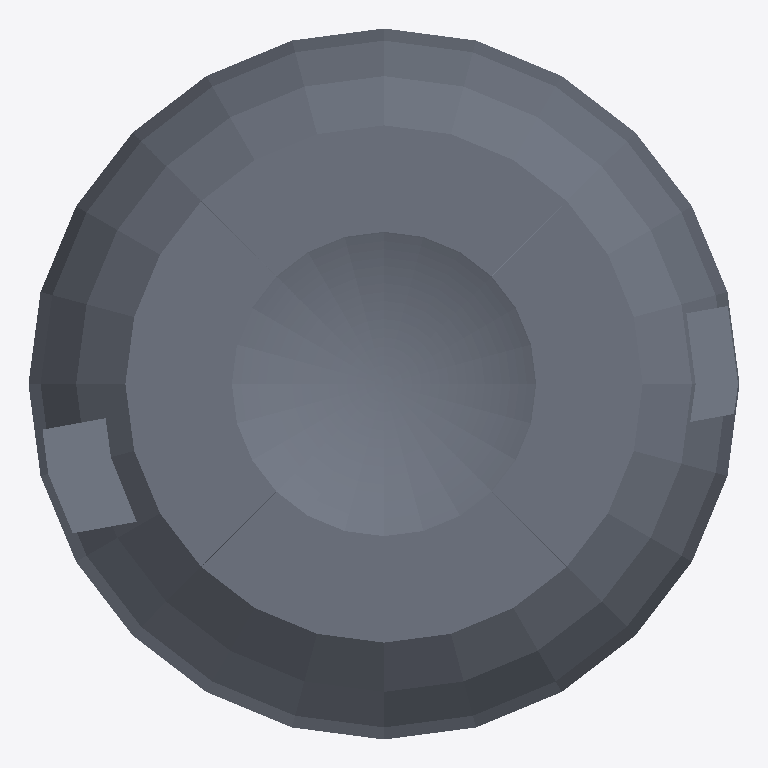
Plan cut of the same IFC building model at storey 'Default Building Storey' (level 0.00 m, cut at 1.40 m), seen from above with north up, elements coloured by IFC class: 1 slab (grey). Cut surfaces are drawn darker.
Extent 4.1 m × 4.1 m × 4.1 m (x, y, z). Storeys (1): Default Building Storey at 0.00 m. Elements (1): 1 IfcSlab.

HEADER;
FILE_DESCRIPTION(('ViewDefinition [CoordinationView]'),'2;1');
FILE_NAME('','2019-08-21T13:01:07',(''),(''),'','SketchUp Pro 2015','');
FILE_SCHEMA(('IFC2X3'));
ENDSEC;
DATA;
#1=IFCPROJECT('1eWCyKuGDFj99sB6W57Q1G',#2,'Default Project','Description of Default Project',$,$,$,(#20),#7);
#24=IFCSITE('3acCPn_Xf5AROsm2EP1Klo',#2,'Default Site','Description of Default Site',$,#25,$,$,.ELEMENT.,(24,28,0),(54,25,0),10.0,$,$);
#30=IFCBUILDING('3j0BQgRU92lAZlZtShLUti',#2,'Default Building','Description of Default Building',$,#31,$,$,.ELEMENT.,$,$,#36);
#37=IFCBUILDINGSTOREY('1RaUhulCrFP9DgBp70pHup',#2,'Default Building Storey','Description of Default Building Storey',$,#38,$,$,.ELEMENT.,0.0);
#47=IFCSLAB('0000000000000000000000',#2,'Object','Description of Object',$,#48,#53,$,$);
ENDSEC;
